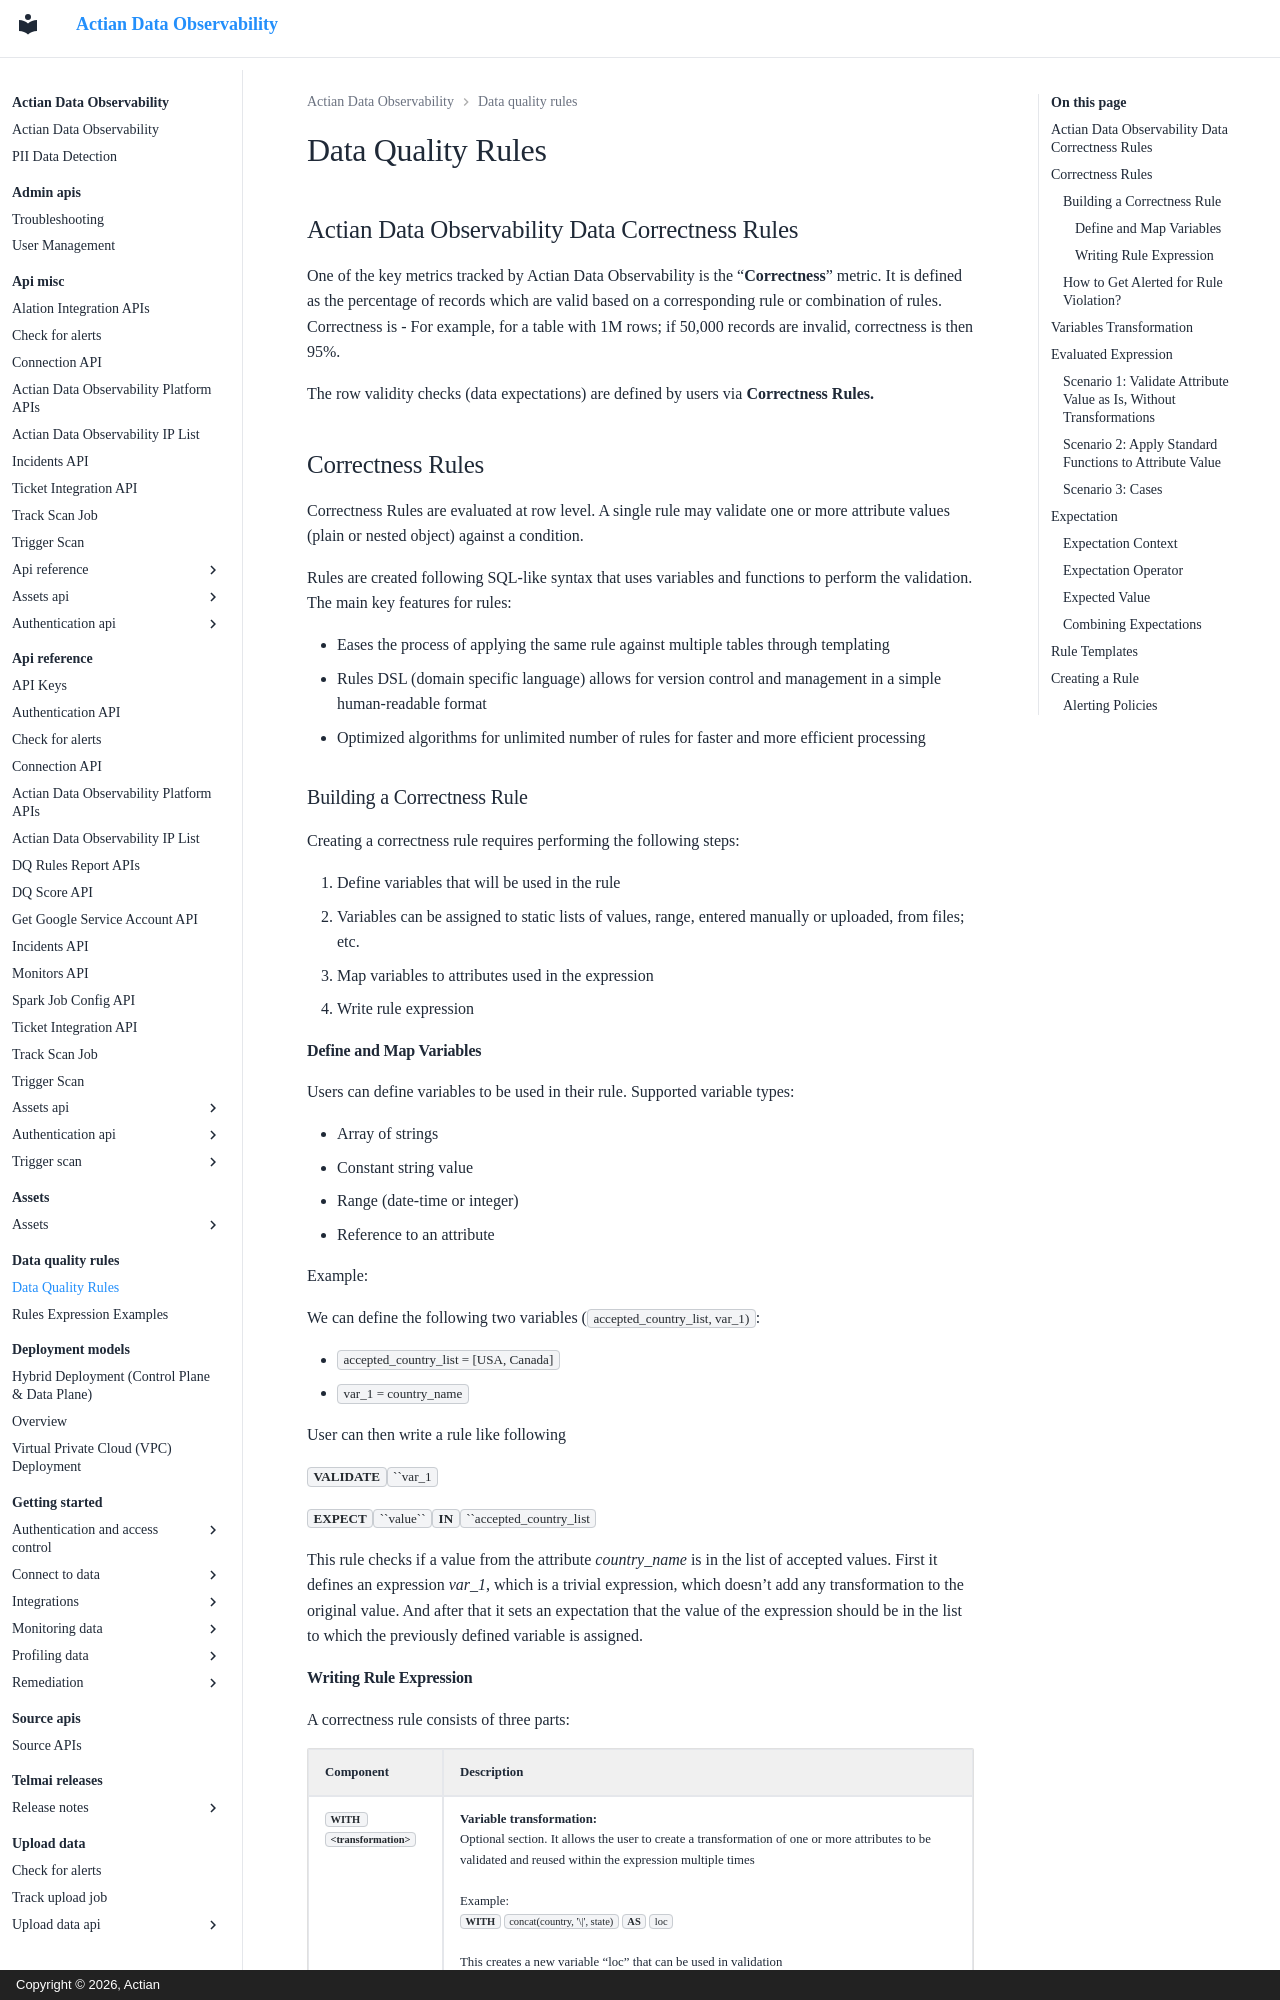

repository: ActianCorp/data-observability-docs · page: data-quality-rules/data-quality-rules.html · generator: mkdocs · copyright: Copyright © 2026, Actian

Data Quality Rules
==================

## Actian Data Observability Data Correctness Rules 

One of the key metrics tracked by Actian Data Observability is the “**Correctness**” metric. It is defined as the percentage of records which are valid based on a corresponding rule or combination of rules. Correctness is - For example, for a table with 1M rows; if 50,000 records are invalid, correctness is then 95%.

The row validity checks (data expectations) are defined by users via **Correctness Rules.**

## Correctness Rules 

Correctness Rules are evaluated at row level. A single rule may validate one or more attribute values (plain or nested object) against a condition.

Rules are created following SQL-like syntax that uses variables and functions to perform the validation. The main key features for rules:

* Eases the process of applying the same rule against multiple tables through templating
* Rules DSL (domain specific language) allows for version control and management in a simple human-readable format
* Optimized algorithms for unlimited number of rules for faster and more efficient processing

### Building a Correctness Rule 

Creating a correctness rule requires performing the following steps:

1. Define variables that will be used in the rule
   * Variables can be assigned to static lists of values, range, entered manually or uploaded, from files; etc.
2. Map variables to attributes used in the expression
3. Write rule expression

#### Define and Map Variables 

Users can define variables to be used in their rule. Supported variable types:

* Array of strings
* Constant string value
* Range (date-time or integer)
* Reference to an attribute

Example:

We can define the following two variables (`accepted_country_list, var_1)`:

* `accepted_country_list = [USA, Canada]`
* `var_1 = country_name`

User can then write a rule like following

**`VALIDATE`**` ``var_1`

**`EXPECT`**` ``value`` `**`IN`**` ``accepted_country_list`

This rule checks if a value from the attribute _country\_name_ is in the list of accepted values. First it defines an expression _var\_1_, which is a trivial expression, which doesn’t add any transformation to the original value. And after that it sets an expectation that the value of the expression should be in the list to which the previously defined variable is assigned.
